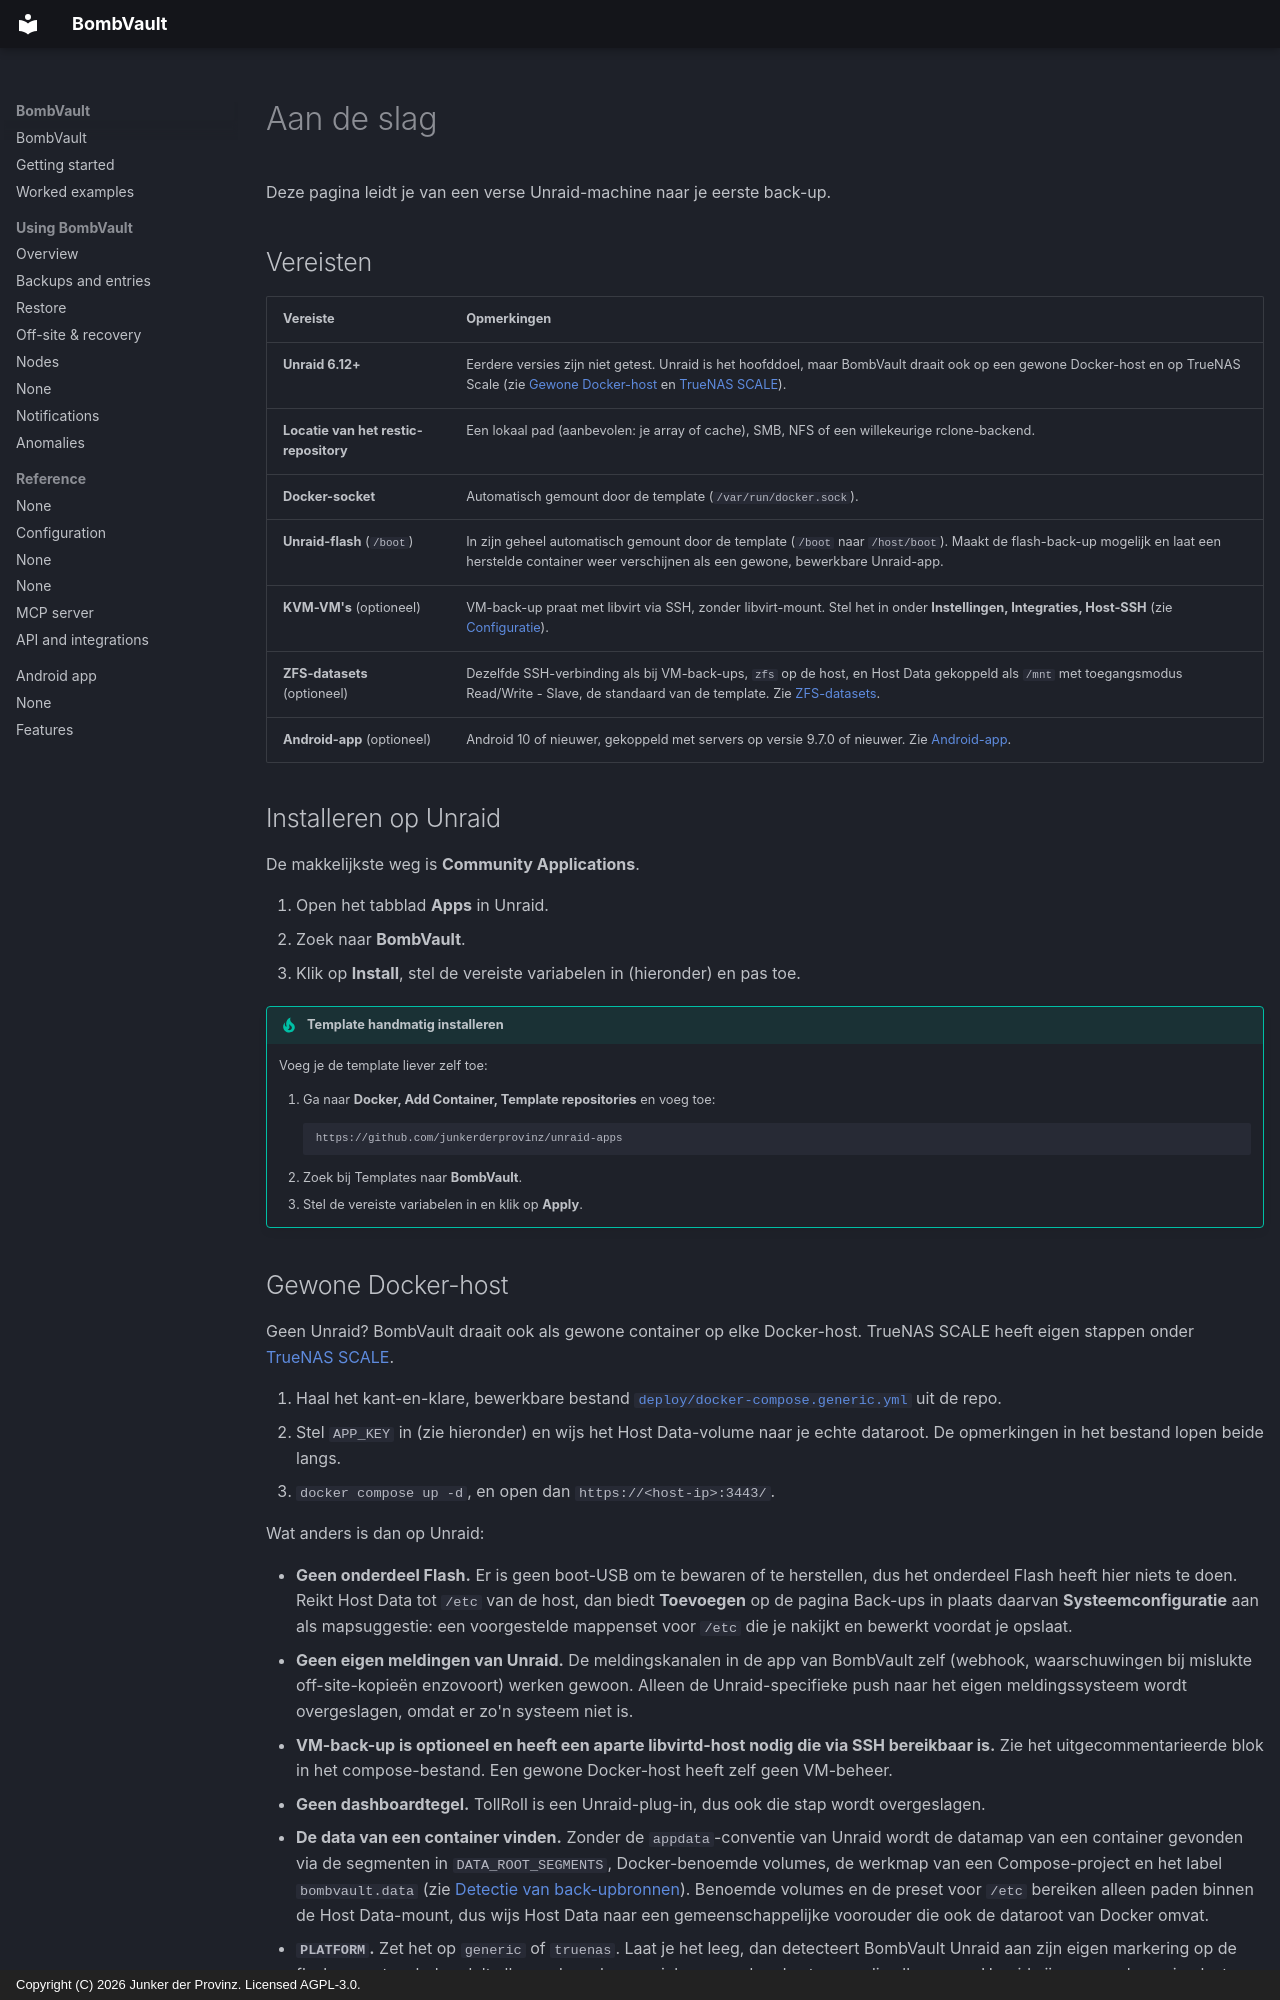

repository: junkerderprovinz/bombvault · page: getting-started.nl/index.html · generator: mkdocs · copyright: Copyright (C) 2026 Junker der Provinz. Licensed AGPL-3.0.

# Aan de slag

Deze pagina leidt je van een verse Unraid-machine naar je eerste back-up.

## Vereisten {#requirements}

| Vereiste | Opmerkingen |
|---|---|
| **Unraid 6.12+** | Eerdere versies zijn niet getest. Unraid is het hoofddoel, maar BombVault draait ook op een gewone Docker-host en op TrueNAS Scale (zie [Gewone Docker-host](#generic-docker-host) en [TrueNAS SCALE](#truenas)). |
| **Locatie van het restic-repository** | Een lokaal pad (aanbevolen: je array of cache), SMB, NFS of een willekeurige rclone-backend. |
| **Docker-socket** | Automatisch gemount door de template (`/var/run/docker.sock`). |
| **Unraid-flash** (`/boot`) | In zijn geheel automatisch gemount door de template (`/boot` naar `/host/boot`). Maakt de flash-back-up mogelijk en laat een herstelde container weer verschijnen als een gewone, bewerkbare Unraid-app. |
| **KVM-VM's** (optioneel) | VM-back-up praat met libvirt via SSH, zonder libvirt-mount. Stel het in onder **Instellingen, Integraties, Host-SSH** (zie [Configuratie](configuration.md)). |
| **ZFS-datasets** (optioneel) | Dezelfde SSH-verbinding als bij VM-back-ups, `zfs` op de host, en Host Data gekoppeld als `/mnt` met toegangsmodus Read/Write - Slave, de standaard van de template. Zie [ZFS-datasets](zfs-datasets.md). |
| **Android-app** (optioneel) | Android 10 of nieuwer, gekoppeld met servers op versie 9.7.0 of nieuwer. Zie [Android-app](android.md). |

## Installeren op Unraid {#install-on-unraid}

De makkelijkste weg is **Community Applications**.

1. Open het tabblad **Apps** in Unraid.
2. Zoek naar **BombVault**.
3. Klik op **Install**, stel de vereiste variabelen in (hieronder) en pas toe.

!!! tip "Template handmatig installeren"
    Voeg je de template liever zelf toe:

    1. Ga naar **Docker, Add Container, Template repositories** en voeg toe:
       ```
       https://github.com/junkerderprovinz/unraid-apps
       ```
    2. Zoek bij Templates naar **BombVault**.
    3. Stel de vereiste variabelen in en klik op **Apply**.
